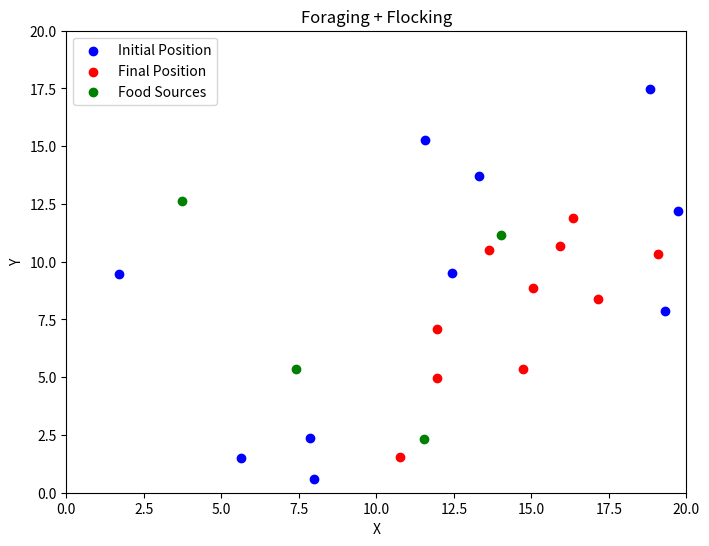

Here is the Python script that generated this plot:
import random
import math
import matplotlib.pyplot as plt


class Agent:
    def __init__(self, x, y, speed, orientation):
        self.x = x  # Agent's x-coordinate
        self.y = y  # Agent's y-coordinate
        self.speed = speed  # Agent's speed
        self.orientation = orientation  # Agent's orientation

    def forage(self, food_sources):
        detection_radius = 5  # Radius within which the agent can detect food
        closest_food = None  # Variable to store the closest food source
        closest_distance = (
            math.inf
        )  # Variable to store the closest distance to a food source

        for food in food_sources:
            dx = (
                    food[0] - self.x
            )  # Horizontal distance between the agent and the food source
            dy = (
                    food[1] - self.y
            )  # Vertical distance between the agent and the food source
            distance = math.sqrt(
                dx ** 2 + dy ** 2
            )  # Euclidean distance between the agent and the food source

            if distance < detection_radius and distance < closest_distance:
                closest_food = food
                closest_distance = distance
        # If there is a closest food source, move towards it; otherwise, move in a random direction
        if closest_food is not None:
            dx = closest_food[0] - self.x
            dy = closest_food[1] - self.y
            angle = math.atan2(dy, dx)
            self.x += self.speed * math.cos(angle)
            self.y += self.speed * math.sin(angle)
        else:
            angle = random.uniform(0, 2 * math.pi)
            self.x += self.speed * math.cos(angle)
            self.y += self.speed * math.sin(angle)

    def flock(self, agents):
        separation_radius = 4  # Radius within which the agent avoids other agents
        cohesion_radius = 5  # Radius within which the agent aligns with other agents
        alignment_radius = (
            5  # Radius within which the agent aligns its orientation with other agents
        )

        separation_force = [0, 0]  # Force vector for separation
        cohesion_force = [0, 0]  # Force vector for cohesion
        alignment_force = [0, 0]  # Force vector for alignment

        num_neighbors = 0  # Counter for the number of neighboring agents

        for agent in agents:
            if agent != self:
                dx = (
                        agent.x - self.x
                )  # Horizontal distance between the agent and its neighbor
                dy = (
                        agent.y - self.y
                )  # Vertical distance between the agent and its neighbor
                distance = math.sqrt(
                    dx ** 2 + dy ** 2
                )  # Euclidean distance between the agent and its neighbor

                if distance < separation_radius:
                    separation_force[0] -= (
                            dx / distance
                    )  # Calculate separation force in the x-axis
                    separation_force[1] -= (
                            dy / distance
                    )  # Calculate separation force in the y-axis

                if distance < cohesion_radius:
                    cohesion_force[0] += dx  # Calculate cohesion force in the x-axis
                    cohesion_force[1] += dy  # Calculate cohesion force in the y-axis
                    num_neighbors += 1

                if distance < alignment_radius:
                    alignment_force[0] += agent.speed * math.cos(
                        agent.orientation
                    )  # Calculate alignment force in the x-axis
                    alignment_force[1] += agent.speed * math.sin(
                        agent.orientation
                    )  # Calculate alignment force in the y-axis

        if num_neighbors > 0:
            cohesion_force[0] /= num_neighbors  # Average cohesion force in the x-axis
            cohesion_force[1] /= num_neighbors  # Average cohesion force in the y-axis
            alignment_force[0] /= num_neighbors  # Average alignment force in the x-axis
            alignment_force[1] /= num_neighbors  # Average alignment force in the y-axis

        self.x += self.speed * math.cos(
            self.orientation
        )  # Update agent's x-coordinate based on its speed and orientation
        self.y += self.speed * math.sin(
            self.orientation
        )  # Update agent's y-coordinate based on its speed and orientation

        self.x += (
                separation_force[0] + cohesion_force[0] + alignment_force[0]
        )  # Update agent's x-coordinate based on separation, cohesion, and alignment forces
        self.y += (
                separation_force[1] + cohesion_force[1] + alignment_force[1]
        )  # Update agent's y-coordinate based on separation, cohesion, and alignment forces

    def update_orientation(self):
        self.orientation = math.atan2(
            math.sin(self.orientation), math.cos(self.orientation)
        )


class Simulation:
    def __init__(self, width, height, num_agents, num_food_sources):
        self.width = width  # Width of the simulation area
        self.height = height  # Height of the simulation area
        self.agents = []  # List to store the agents
        self.initial_positions = []  # List to store the initial positions of agents
        self.final_positions = []  # List to store the final positions of agents
        self.food_sources = []  # List to store the food sources

        for _ in range(num_agents):
            x = random.uniform(
                0, width
            )  # Random x-coordinate within the simulation area
            y = random.uniform(
                0, height
            )  # Random y-coordinate within the simulation area
            speed = random.uniform(0.1, 1)  # Random speed of the agent
            orientation = random.uniform(
                0, 2 * math.pi
            )  # Random orientation of the agent
            agent = Agent(
                x, y, speed, orientation
            )  # Create an agent with the specified attributes
            self.agents.append(agent)
            self.initial_positions.append((x, y))

        for _ in range(num_food_sources):
            x = random.uniform(
                0, width
            )  # Random x-coordinate within the simulation area
            y = random.uniform(
                0, height
            )  # Random y-coordinate within the simulation area
            self.food_sources.append((x, y))

    def simulate(self, num_steps):
        for step in range(num_steps):
            for agent in self.agents:
                agent.forage(self.food_sources)  # Agent forages for food
                agent.flock(self.agents)  # Agent aligns with and avoids other agents
                agent.update_orientation()  # Update agent's orientation

                # Wrap around the simulation area (toroidal boundary conditions)
                if agent.x < 0 or agent.x > self.width:
                    agent.x = agent.x % self.width

                if agent.y < 0 or agent.y > self.height:
                    agent.y = agent.y % self.height

            if step == num_steps - 1:
                for agent in self.agents:
                    self.final_positions.append((agent.x, agent.y))

    def print_state(self):
        for i, agent in enumerate(self.agents):
            print(
                f"Agent {i + 1}: position=({agent.x}, {agent.y}), speed={agent.speed:.2f}"
            )

    def plot_positions(self):
        plt.figure(figsize=(8, 6))  # Create a new figure with the specified size
        plt.scatter(
            *zip(*self.initial_positions), color="blue", label="Initial Position"
        )  # Plot the initial positions of the agents as blue dots
        plt.scatter(
            *zip(*self.final_positions), color="red", label="Final Position"
        )  # Plot the final positions of the agents as red dots
        plt.scatter(
            *zip(*self.food_sources), color="green", label="Food Sources"
        )  # Plot the food sources as green dots
        plt.xlim(0, self.width)  # Set the x-axis and y-axis limits
        plt.ylim(0, self.height)
        plt.xlabel("X")  # Set the x and y -axis label
        plt.ylabel("Y")
        plt.title("Foraging + Flocking")  # Set the title of the plot
        plt.legend()  # Display the legend
        plt.show()  # Show the plot


# Combined Foraging and Flocking Simulation
simulation = Simulation(
    20, 20, 10, 4
)  # Create a simulation with a width of 20, height of 20, 10 agents, and 4 food sources
simulation.simulate(150)  # Run the simulation for 150 steps
simulation.print_state()  # Print the final state of the agents
simulation.plot_positions()  # Plot the initial and final positions of the agents, along with the food sources
